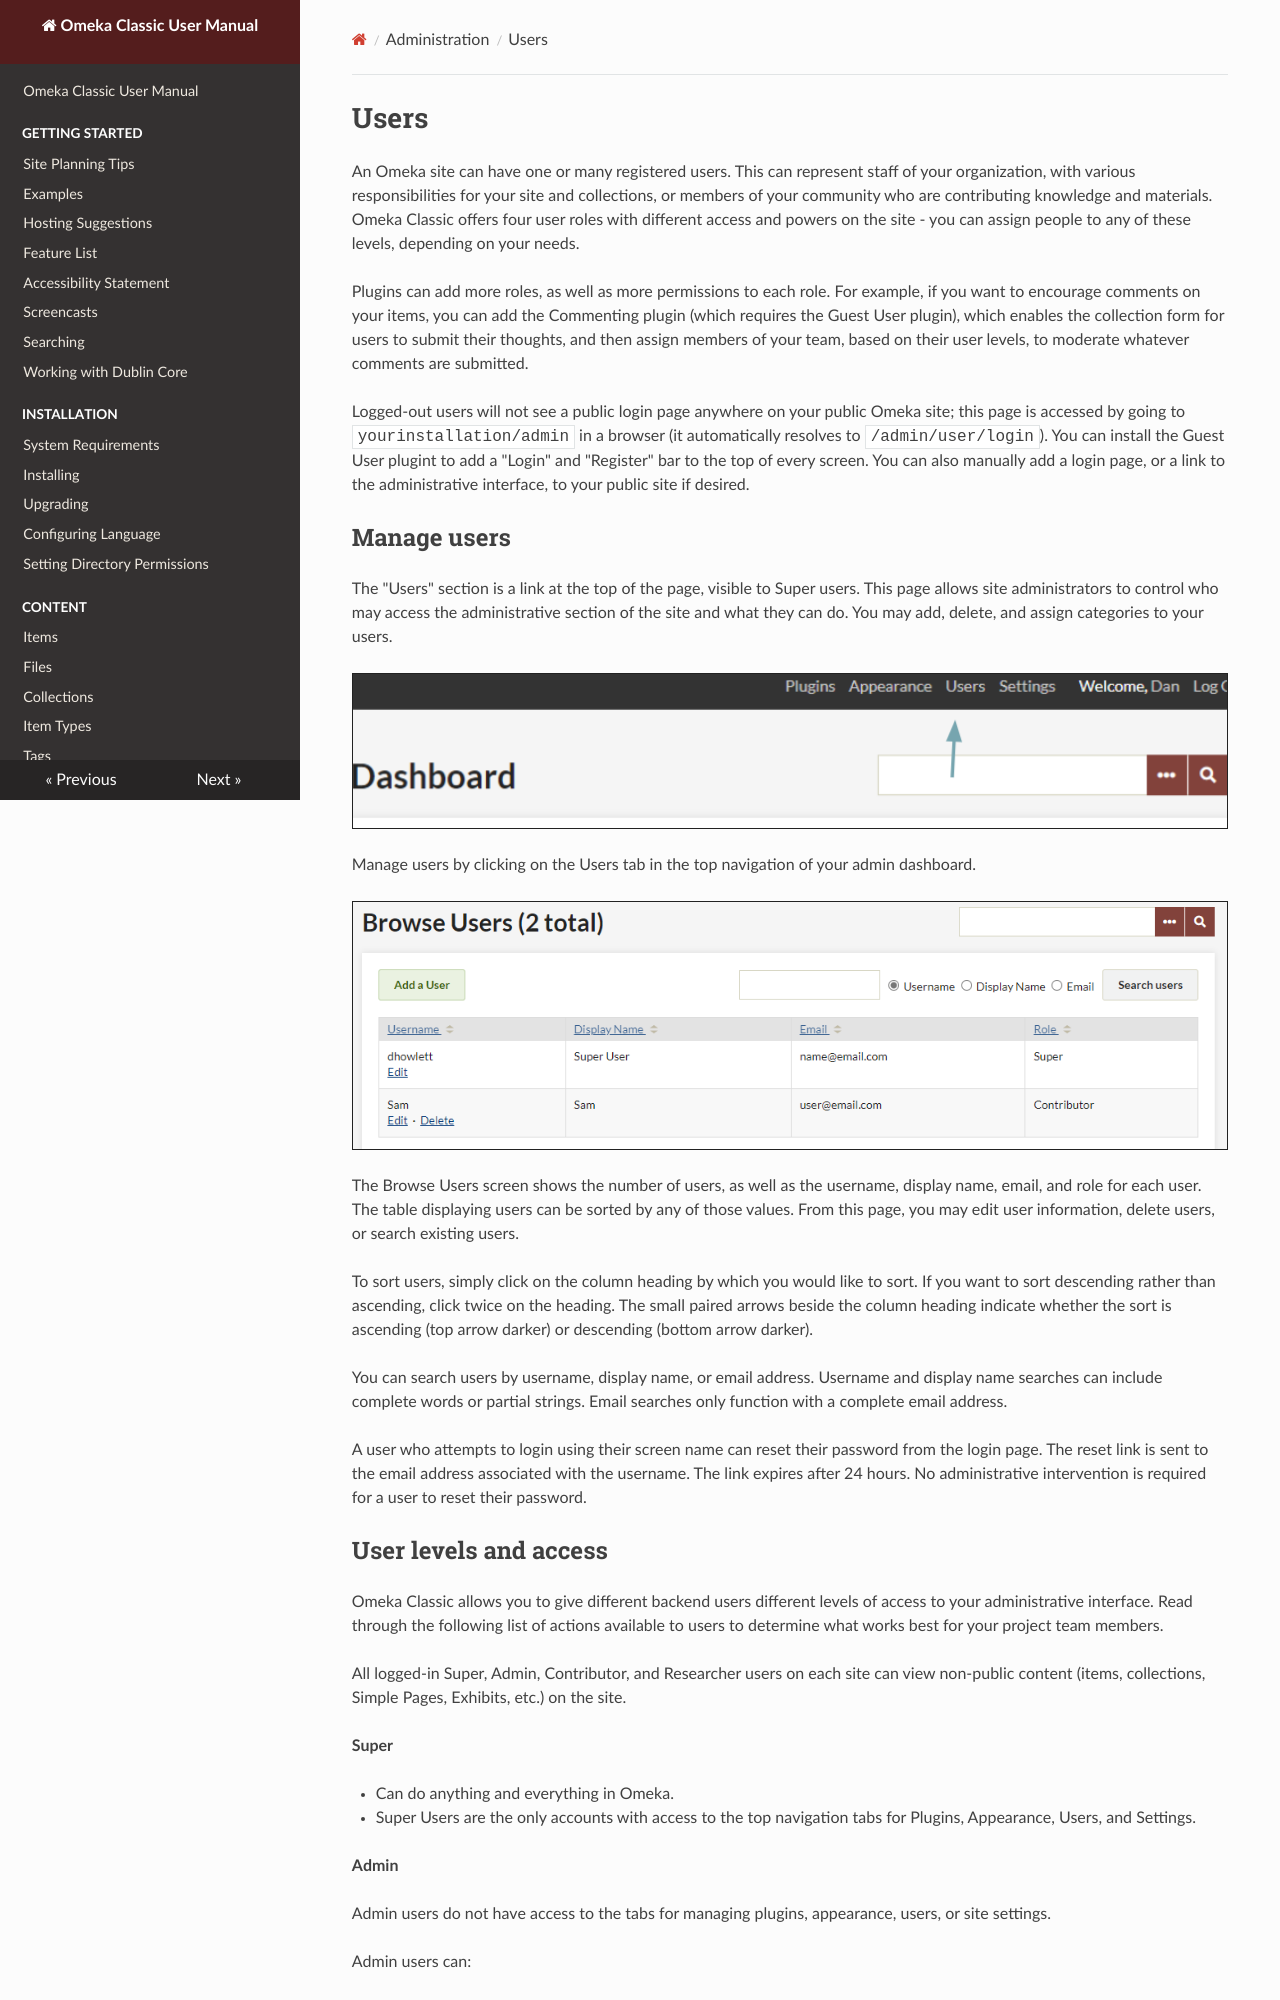

repository: omeka/classic-enduser · page: Admin/Users/index.html · generator: mkdocs

# Users

An Omeka site can have one or many registered users. This can represent staff of your organization, with various responsibilities for your site and collections, or members of your community who are contributing knowledge and materials. Omeka Classic offers four user roles with different access and powers on the site - you can assign people to any of these levels, depending on your needs. 

Plugins can add more roles, as well as more permissions to each role. For example, if you want to encourage comments on your items, you can add the Commenting plugin (which requires the Guest User plugin), which enables the collection form for users to submit their thoughts, and then assign members of your team, based on their user levels, to moderate whatever comments are submitted. 

Logged-out users will not see a public login page anywhere on your public Omeka site; this page is accessed by going to `yourinstallation/admin` in a browser (it automatically resolves to `/admin/user/login`). You can install the Guest User plugint to add a "Login" and "Register" bar to the top of every screen. You can also manually add a login page, or a link to the administrative interface, to your public site if desired. 

## Manage users

The "Users" section is a link at the top of the page, visible to Super users. This page allows site administrators to control who may access the administrative section of the site and what they can do. You may add, delete, and assign categories to your users.

![A teal arrow points to the "Users" section link at the top of the admin page](../doc_files/Usersnav.png "A teal arrow points to the "Users" section link at the top of the admin page")

Manage users by clicking on the Users tab in the top navigation of your admin dashboard.

![The Browse users page](../doc_files/Usersbrowse.png "The Browse users page")

The Browse Users screen shows the number of users, as well as the username, display name, email, and role for each user. The table displaying users can be sorted by any of those values. From this page, you may edit user information, delete users, or search existing users.

To sort users, simply click on the column heading by which you would like to sort. If you want to sort descending rather than ascending, click twice on the heading. The small paired arrows beside the column heading indicate whether the sort is ascending (top arrow darker) or descending (bottom arrow darker).

You can search users by username, display name, or email address. Username and display name searches can include complete words or partial strings. Email searches only function with a complete email address.

A user who attempts to login using their screen name can reset their password from the login page. The reset link is sent to the email address associated with the username. The link expires after 24 hours. No administrative intervention is required for a user to reset their password.
